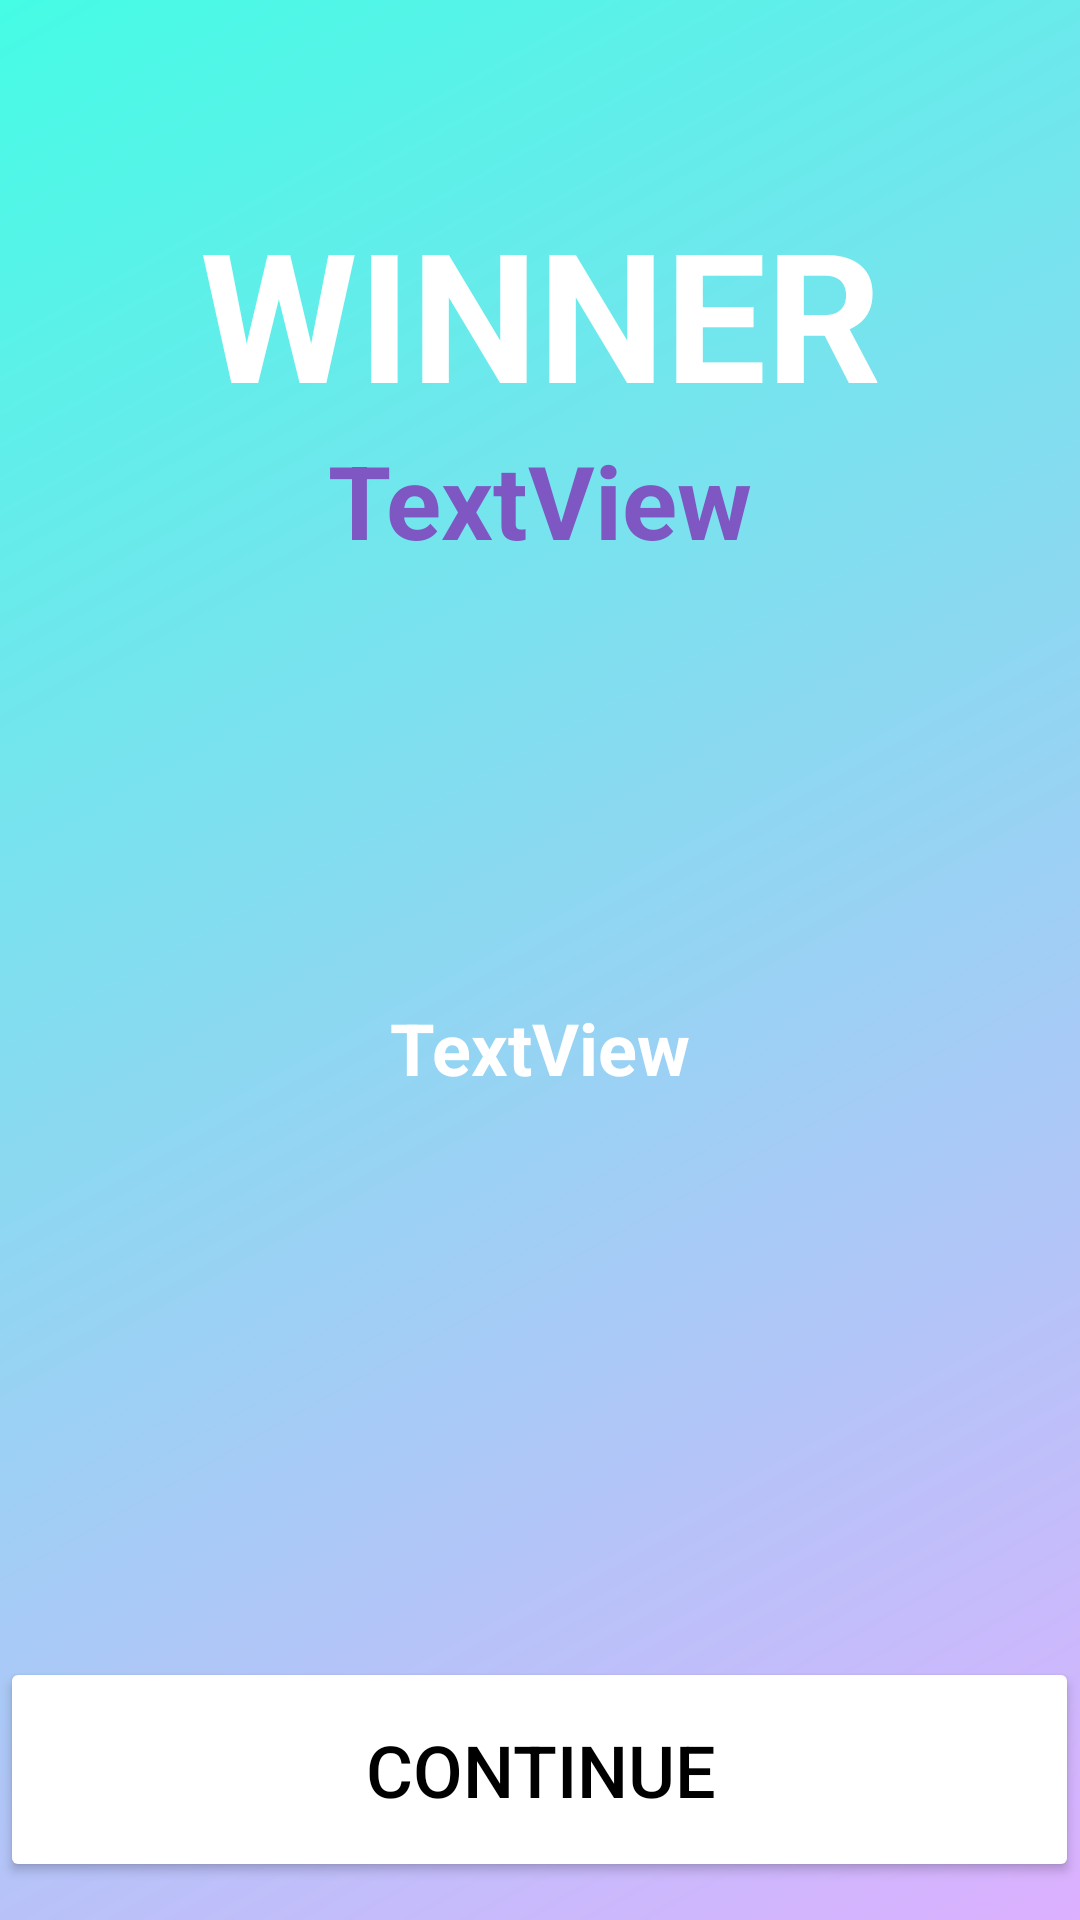

Write the Android layout XML for this screen, with the resource values it uses.
<!-- AndroidManifest.xml: application theme Theme.VenUX -->
<!-- res/layout/activity_scoreboard.xml -->
<?xml version="1.0" encoding="utf-8"?>
<androidx.constraintlayout.widget.ConstraintLayout
    xmlns:android="http://schemas.android.com/apk/res/android"
    xmlns:app="http://schemas.android.com/apk/res-auto"
    android:layout_width="match_parent"
    xmlns:tools="http://schemas.android.com/tools"
    android:layout_height="match_parent"
    tools:context=".activities.ScoreboardActivity"
    android:background="@drawable/gradient_theme_bg">

    <TextView
        android:id="@+id/winnerTV"
        android:layout_width="wrap_content"
        android:layout_height="wrap_content"
        android:layout_marginTop="64dp"
        android:text="@string/winnerTV"
        android:textColor="#FFFFFF"
        android:textSize="60sp"
        android:textStyle="bold"
        app:layout_constraintEnd_toEndOf="parent"
        app:layout_constraintStart_toStartOf="parent"
        app:layout_constraintTop_toTopOf="parent" />

    <TextView
        android:id="@+id/winnerNameTV"
        android:layout_width="wrap_content"
        android:layout_height="wrap_content"
        android:text="@string/textview"
        android:textColor="#7E57C2"
        android:textSize="34sp"
        android:textStyle="bold"
        app:layout_constraintEnd_toEndOf="parent"
        app:layout_constraintStart_toStartOf="parent"
        app:layout_constraintTop_toBottomOf="@+id/winnerTV" />

    <TextView
        android:id="@+id/scoreboardTV"
        android:layout_width="288dp"
        android:layout_height="374dp"
        android:gravity="center"
        android:scrollbarAlwaysDrawHorizontalTrack="false"
        android:scrollbarAlwaysDrawVerticalTrack="true"
        android:scrollbars="vertical"
        android:text="@string/textview"
        android:textColor="#FFFFFF"
        android:textSize="24sp"
        android:textStyle="bold"
        app:layout_constraintBottom_toTopOf="@+id/return_home_btn"
        app:layout_constraintEnd_toEndOf="parent"
        app:layout_constraintHorizontal_bias="0.494"
        app:layout_constraintStart_toStartOf="parent"
        app:layout_constraintTop_toBottomOf="@+id/winnerNameTV"
        app:layout_constraintVertical_bias="0.503" />

    <Button
        android:id="@+id/return_home_btn"
        android:layout_width="wrap_content"
        android:layout_height="wrap_content"
        android:layout_marginStart="32dp"
        android:layout_marginLeft="32dp"
        android:layout_marginTop="16dp"
        android:layout_marginEnd="32dp"
        android:layout_marginRight="32dp"
        android:layout_marginBottom="40dp"
        android:width="400dp"
        android:height="75dp"
        android:insetLeft="32dp"
        android:insetRight="32dp"
        android:onClick="continueHome"
        android:text="@string/return_home_text"
        android:textColor="#000000"
        android:textSize="24sp"
        app:backgroundTint="#FFFFFF"
        app:cornerRadius="30dp"
        app:layout_constraintBottom_toBottomOf="parent"
        app:layout_constraintEnd_toEndOf="parent"
        app:layout_constraintHorizontal_bias="0.509"
        app:layout_constraintStart_toStartOf="parent"
        app:layout_constraintTop_toBottomOf="@+id/scoreboardTV" />
</androidx.constraintlayout.widget.ConstraintLayout>
<!-- resources referenced by this layout -->
<resources>
  <!-- drawable gradient_theme_bg (drawable) -->
  <?xml version="1.0" encoding="utf-8"?>
  <shape
      android:shape = "rectangle"
      xmlns:android = "http://schemas.android.com/apk/res/android" >
  
      <gradient
          android:startColor = "#DCB0FF"
          android:endColor = "#45FCE5"
          android:angle = "135"
          android:type = "linear" />
  </shape>
  <string name="return_home_text">CONTINUE</string>
  <string name="textview">TextView</string>
  <string name="winnerTV">WINNER</string>
  <style name="Theme.VenUX" parent="Theme.MaterialComponents.DayNight.DarkActionBar">
          
          <item name="colorPrimary">@color/purple_500</item>
          <item name="colorPrimaryVariant">@color/purple_700</item>
          <item name="colorOnPrimary">@color/white</item>
          
          <item name="colorSecondary">@color/teal_200</item>
          <item name="colorSecondaryVariant">@color/teal_700</item>
          <item name="colorOnSecondary">@color/black</item>
          
          <item name="android:statusBarColor" tools:targetApi="l">?attr/colorPrimaryVariant</item>
          
      </style>
  <!-- not gathered from this repository: default colours our renderer supplied (Android Studio template values) -->
  <color name="purple_500">#FF6200EE</color>
  <color name="purple_700">#FF3700B3</color>
  <color name="teal_200">#FF03DAC5</color>
  <color name="teal_700">#FF018786</color>
  <color name="black">#FF000000</color>
  <color name="white">#FFFFFFFF</color>
</resources>
